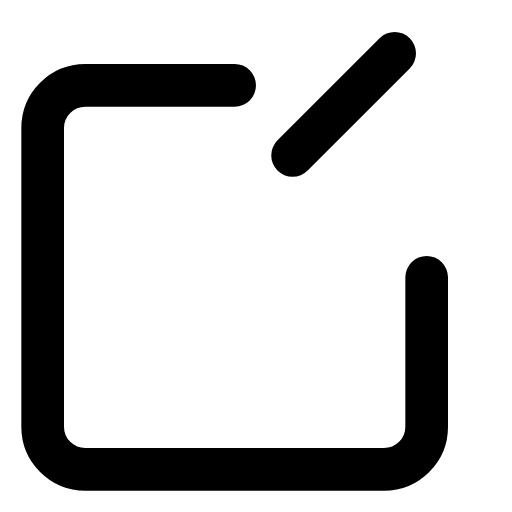
t = 0.00 s
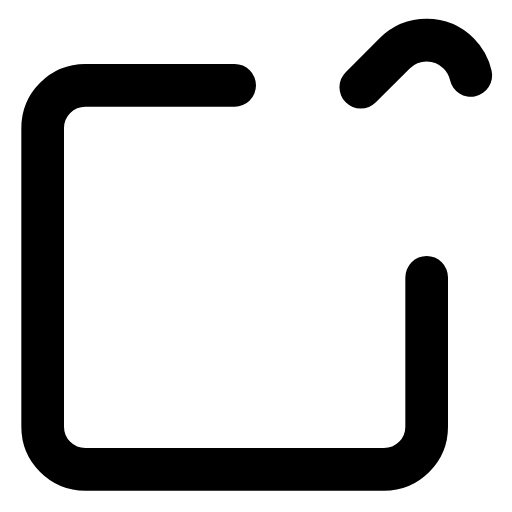
t = 0.38 s
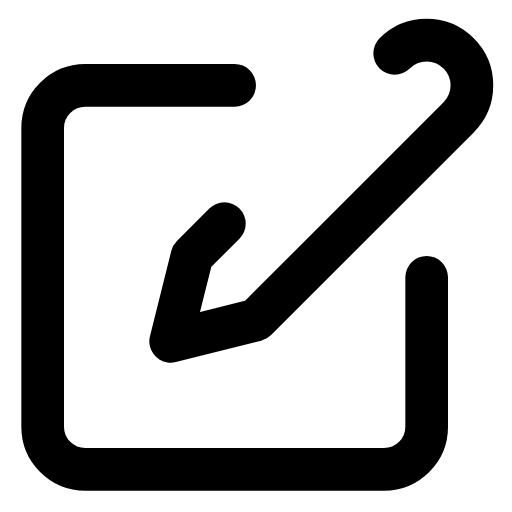
t = 1.13 s
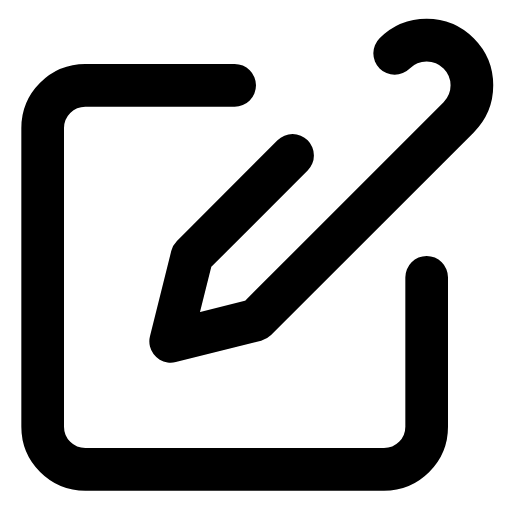
t = 1.50 s
t = 1.88 s: frame unchanged from t = 1.13 s, image omitted
t = 2.63 s: frame unchanged from t = 0.38 s, image omitted

The animated SVG that drew these frames (rendered in a browser with its animation timeline set to each time). Animation: 1 CSS @keyframes rule; one cycle of 3.00 s, repeats indefinitely.

<svg xmlns="http://www.w3.org/2000/svg" viewBox="0 0 24 24" fill="none" stroke="currentColor" stroke-width="2" stroke-linecap="round" stroke-linejoin="round">
  <style>/* CSS fallback for stroke-dashoffset animation */
.fx-duzenle-legacy-1 { animation: fitzDashDuzenle1 3s ease-in-out infinite; animation-delay: 0s; }
@keyframes fitzDashDuzenle1 {
  0.000% { stroke-dashoffset: 35; }
  50.000% { stroke-dashoffset: 0; }
  100.000% { stroke-dashoffset: 35; }
}
@media (prefers-reduced-motion: reduce){ .fx-duzenle-legacy-1{ animation:none !important; stroke-dasharray:none !important; stroke-dashoffset:0 !important; opacity:1 !important; transform:none !important; transition:none !important; } }
</style><path d="M11 4H4a2 2 0 0 0-2 2v14a2 2 0 0 0 2 2h14a2 2 0 0 0 2-2v-7" /><path d="M18.5 2.5a2.121 2.121 0 0 1 3 3L12 15l-4 1 1-4 9.5-9.5z" stroke-dasharray="35" class="fx-duzenle-legacy-1" stroke-dashoffset="35" />
</svg>
